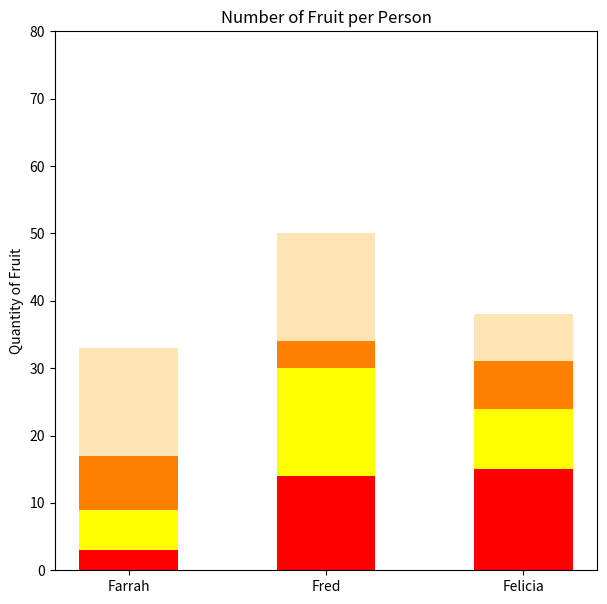

Write the Python code that produced this figure.
#!/usr/bin/env python3
import numpy as np
import matplotlib.pyplot as plt

np.random.seed(5)
fruit = np.random.randint(0, 20, (4, 3))
Farrah = fruit[:, 0]
Fred = fruit[:, 1]
Felicia = fruit[:, 2]
x_axis = np.arange(len(Farrah))
bar_width = 0.5

fig, ax = plt.subplots(figsize=(7, 7))
plt.yticks(np.arange(0, 81, 10))
plt.ylim(0, 80)
plt.ylabel('Quantity of Fruit')
plt.title('Number of Fruit per Person')

cumulative_Farrah = np.cumsum(Farrah)
cumulative_Fred = np.cumsum(Fred)
cumulative_Felicia = np.cumsum(Felicia)

ax.bar('Farrah', Farrah[0], bar_width, label='apples', color='red')
ax.bar('Farrah', Farrah[1], bar_width, label='bananas', color='yellow',
       bottom=cumulative_Farrah[0])
ax.bar('Farrah', Farrah[2], bar_width, label='oranges', color='#ff8000',
       bottom=cumulative_Farrah[1])
ax.bar('Farrah', Farrah[3], bar_width, label='peaches', color='#ffe5b4',
       bottom=cumulative_Farrah[2])

ax.bar('Fred', Fred[0], bar_width, label='apples', color='red')
ax.bar('Fred', Fred[1], bar_width, label='bananas', color='yellow',
       bottom=cumulative_Fred[0])
ax.bar('Fred', Fred[2], bar_width, label='oranges', color='#ff8000',
       bottom=cumulative_Fred[1])
ax.bar('Fred', Fred[3], bar_width, label='peaches', color='#ffe5b4',
       bottom=cumulative_Fred[2])

ax.bar('Felicia', Felicia[0], bar_width, label='apples', color='red')
ax.bar('Felicia', Felicia[1], bar_width, label='bananas', color='yellow',
       bottom=cumulative_Felicia[0])
ax.bar('Felicia', Felicia[2], bar_width, label='oranges', color='#ff8000',
       bottom=cumulative_Felicia[1])
ax.bar('Felicia', Felicia[3], bar_width, label='peaches', color='#ffe5b4',
       bottom=cumulative_Felicia[2])
plt.show()
